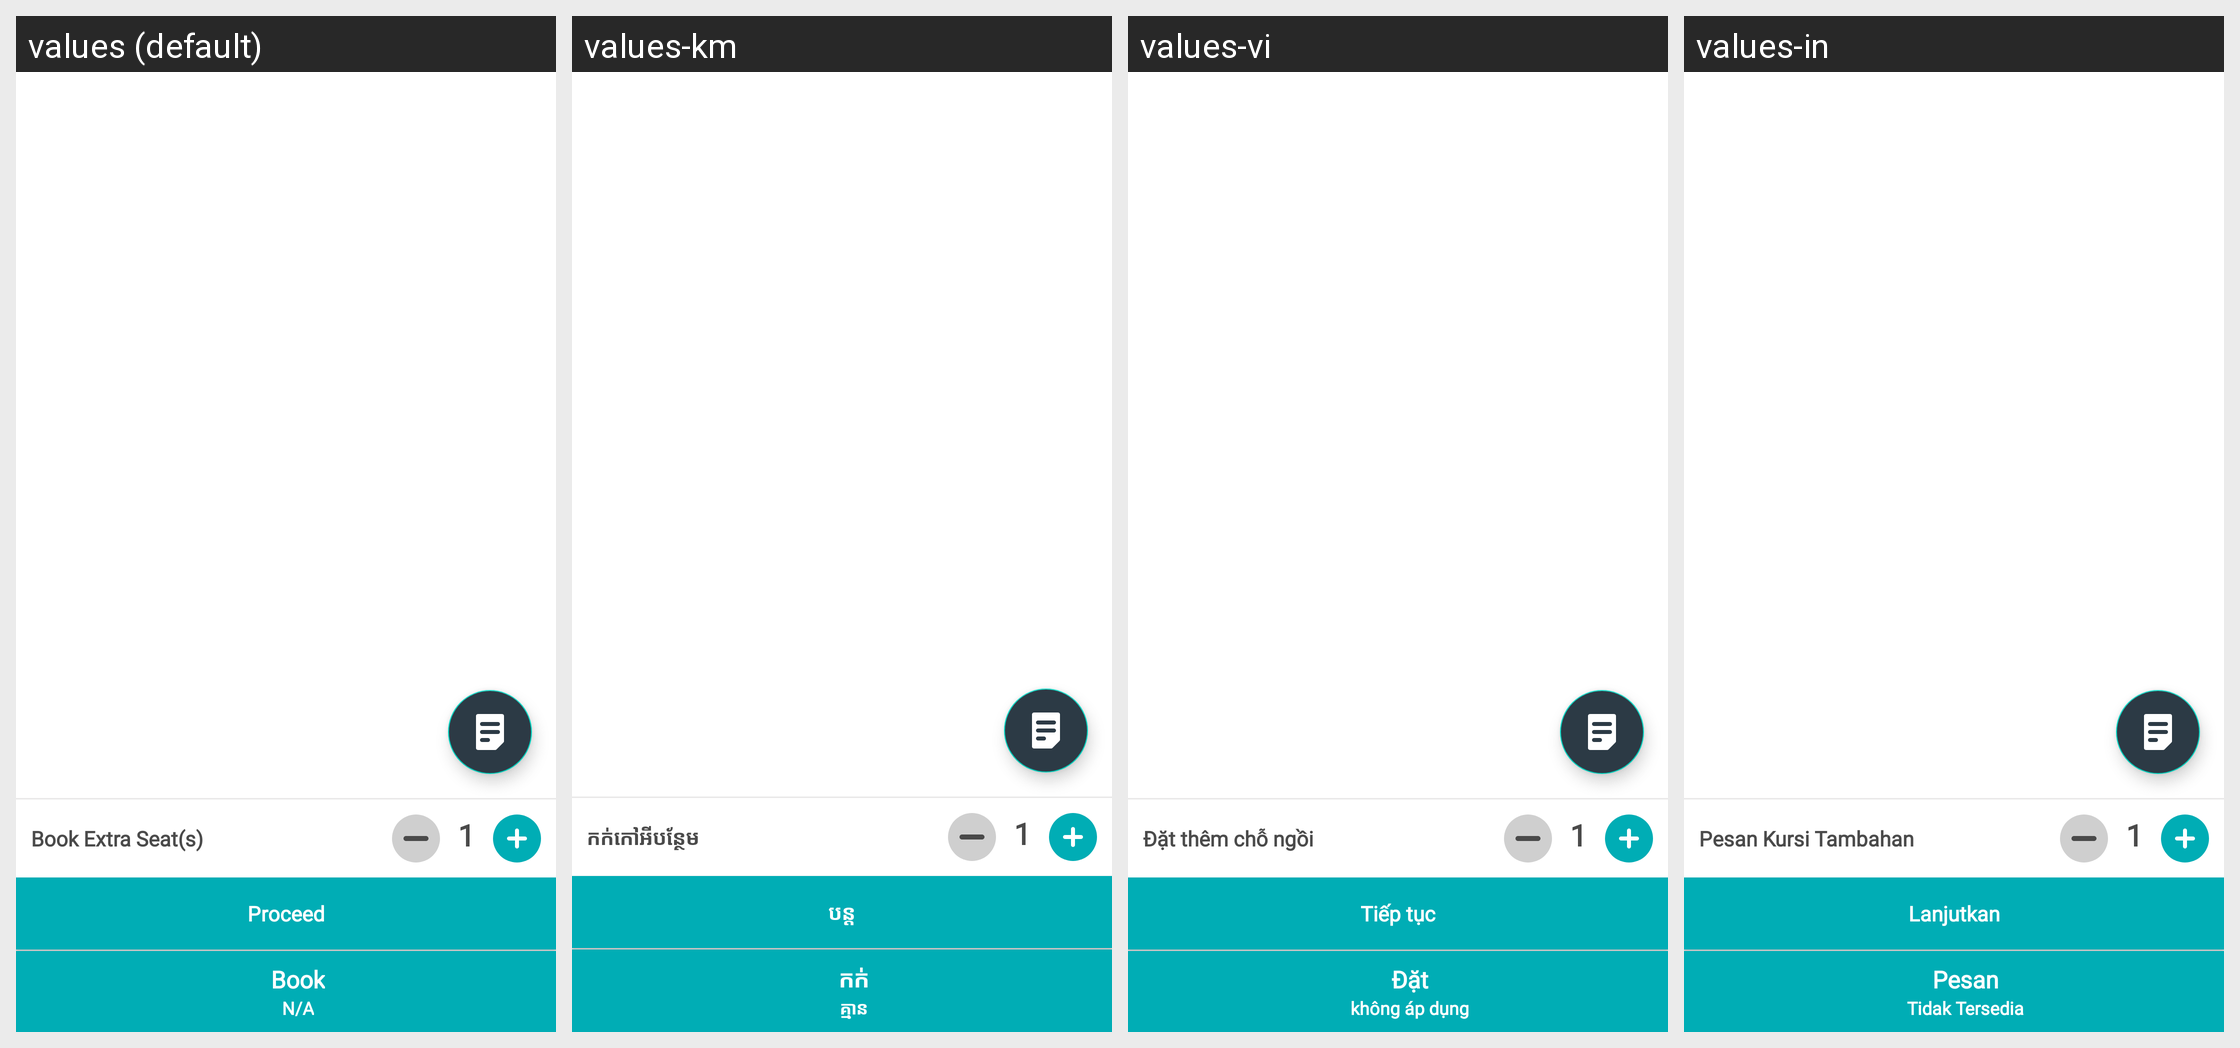

This grid shows one Android layout under several languages. Give, for every string resource on the screen, its name, the default text and each shown locale's text.
Android screen res/layout/coach_selected_seat_setail.xml rendered under 4 locales, left to right: values (default), values-km, values-vi, values-in. Device: Nexus 5 (rendered at 1080×1920; each locale shown at half size, 540×960, under a caption strip naming it); theme AppTheme.
Other locales in the repository, not shown: values-es.
Strings drawn on this screen, with the default value and each locale's value (text and hints the layout hard-codes, and strings that could not be matched under every locale, appear in the picture but are not listed):

notAvailable
  values: N/A
  values-km: គ្មាន
  values-vi: không áp dụng
  values-in: Tidak Tersedia

book_extra_seats
  values: Book Extra Seat(s)
  values-km: កក់កៅអីបន្ថែម
  values-vi: Đặt thêm chỗ ngồi
  values-in: Pesan Kursi Tambahan

proceed
  values: Proceed
  values-km: បន្ត
  values-vi: Tiếp tục
  values-in: Lanjutkan

book
  values: Book
  values-km: កក់
  values-vi: Đặt
  values-in: Pesan
